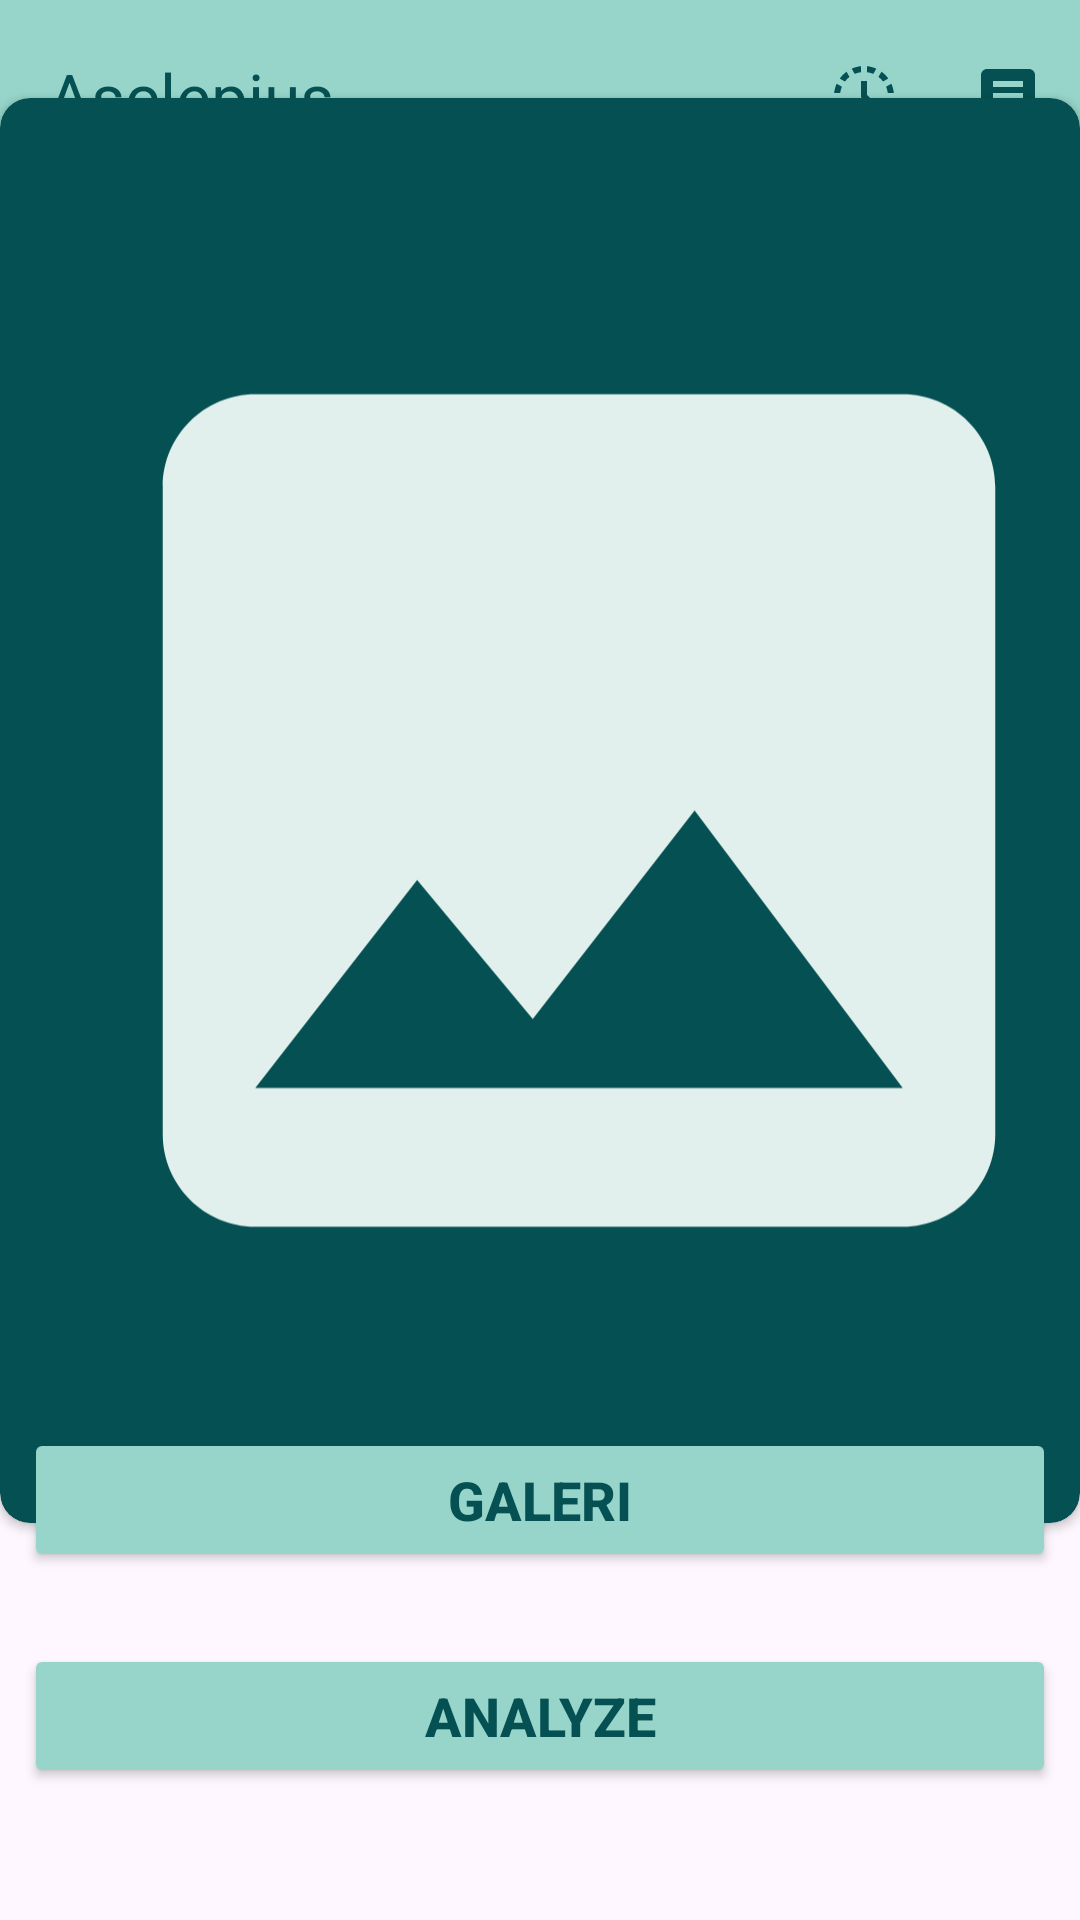

Layout XML and referenced resources for this Android screen:
<!-- AndroidManifest.xml: application theme Theme.Asclepius -->
<!-- res/layout/activity_main.xml -->
<?xml version="1.0" encoding="utf-8"?>
<androidx.constraintlayout.widget.ConstraintLayout xmlns:android="http://schemas.android.com/apk/res/android"
    xmlns:app="http://schemas.android.com/apk/res-auto"
    xmlns:tools="http://schemas.android.com/tools"
    android:layout_width="match_parent"
    android:layout_height="match_parent"
    tools:context=".view.MainActivity"
    android:background="@drawable/backgound">

    <com.google.android.material.appbar.AppBarLayout
        android:id="@+id/appBarLayout"
        android:layout_width="match_parent"
        android:layout_height="wrap_content"
        tools:ignore="MissingConstraints">

        <com.google.android.material.appbar.MaterialToolbar
            android:id="@+id/topAppBar"
            android:layout_width="match_parent"
            android:layout_height="?attr/actionBarSize"
            android:background="@color/back_green2"
            app:menu="@menu/menu_form"
            app:title="@string/app_name"
            app:titleCentered="false"
            app:titleTextAppearance="@style/TextAppearance.AppCompat.Large"
            app:titleTextColor="@color/dark_green" />

    </com.google.android.material.appbar.AppBarLayout>
    <com.google.android.material.progressindicator.LinearProgressIndicator
        android:id="@+id/progressIndicator"
        android:layout_width="match_parent"
        android:layout_height="wrap_content"
        android:indeterminate="true"
        android:visibility="gone"
        app:layout_constraintEnd_toEndOf="parent"
        app:layout_constraintStart_toStartOf="parent"
        app:layout_constraintTop_toTopOf="parent" />


    <androidx.cardview.widget.CardView
        android:id="@+id/card1"
        android:layout_width="wrap_content"
        android:layout_height="wrap_content"
        app:layout_constraintBottom_toTopOf="@+id/galleryButton"
        app:layout_constraintEnd_toEndOf="parent"
        app:layout_constraintStart_toStartOf="parent"
        app:layout_constraintTop_toBottomOf="@+id/appBarLayout"
        app:cardCornerRadius="10dp"
        app:cardBackgroundColor="@color/dark_green">

        <ImageView
            android:id="@+id/previewImageView"
            android:layout_width="370dp"
            android:layout_height="459dp"
            android:layout_marginStart="8dp"
            android:layout_marginTop="8dp"
            android:layout_marginEnd="8dp"
            android:layout_marginBottom="8dp"
            app:layout_constraintBottom_toTopOf="@+id/galleryButton"
            app:layout_constraintEnd_toEndOf="parent"
            app:layout_constraintHorizontal_bias="0.48"
            app:layout_constraintStart_toStartOf="parent"
            app:layout_constraintTop_toTopOf="parent"
            app:layout_constraintVertical_bias="1.0"
            app:srcCompat="@drawable/ic_place_holder"
            tools:ignore="ContentDescription" />
    </androidx.cardview.widget.CardView>

    <Button
        android:id="@+id/galleryButton"
        style="@style/button_app"
        android:layout_width="0dp"
        android:layout_height="wrap_content"
        android:layout_marginStart="8dp"
        android:layout_marginEnd="8dp"
        android:layout_marginBottom="24dp"
        android:text="@string/gallery"
        app:layout_constraintBottom_toTopOf="@+id/analyzeButton"
        app:layout_constraintEnd_toEndOf="parent"
        app:layout_constraintHorizontal_bias="0.0"
        app:layout_constraintStart_toStartOf="parent"
         />


    <Button
        android:id="@+id/analyzeButton"
        style="@style/button_app"
        android:layout_width="0dp"
        android:layout_height="wrap_content"
        android:layout_marginStart="8dp"
        android:layout_marginEnd="8dp"
        android:layout_marginBottom="44dp"
        android:text="@string/analyze"
        app:layout_constraintBottom_toBottomOf="parent"
        app:layout_constraintEnd_toEndOf="parent"
        app:layout_constraintHorizontal_bias="0.0"
        app:layout_constraintStart_toStartOf="parent" />

</androidx.constraintlayout.widget.ConstraintLayout>
<!-- resources referenced by this layout -->
<resources>
  <color name="back_green2">#97d5ca</color>
  <color name="dark_green">#055052</color>
  <!-- drawable ic_place_holder (drawable) -->
  <vector android:height="24dp" android:tint="@color/Back_green"
      android:viewportHeight="24" android:viewportWidth="24"
      android:width="24dp" xmlns:android="http://schemas.android.com/apk/res/android">
      <path android:fillColor="@android:color/darker_gray" android:pathData="M21,19V5c0,-1.1 -0.9,-2 -2,-2H5c-1.1,0 -2,0.9 -2,2v14c0,1.1 0.9,2 2,2h14c1.1,0 2,-0.9 2,-2zM8.5,13.5l2.5,3.01L14.5,12l4.5,6H5l3.5,-4.5z"/>
  </vector>
  <string name="analyze">Analyze</string>
  <string name="app_name">Asclepius</string>
  <string name="gallery">Galeri</string>
  <style name="button_app">
          <item name="android:backgroundTint">@color/back_green2</item>
          <item name="android:textColor">@color/dark_green</item>
          <item name="android:fontFamily">sans-serif-medium</item>
          <item name="android:textSize">18sp</item>
          <item name="android:textAlignment">center</item>
          <item name="android:textAllCaps">true</item>
          <item name="android:textStyle">bold</item>
      </style>
  <style name="Theme.Asclepius" parent="Base.Theme.Asclepius" />
  <color name="Back_green">#e1f0ed</color>
  <style name="Base.Theme.Asclepius" parent="Theme.Material3.DayNight.NoActionBar">
          
          
      </style>
</resources>
